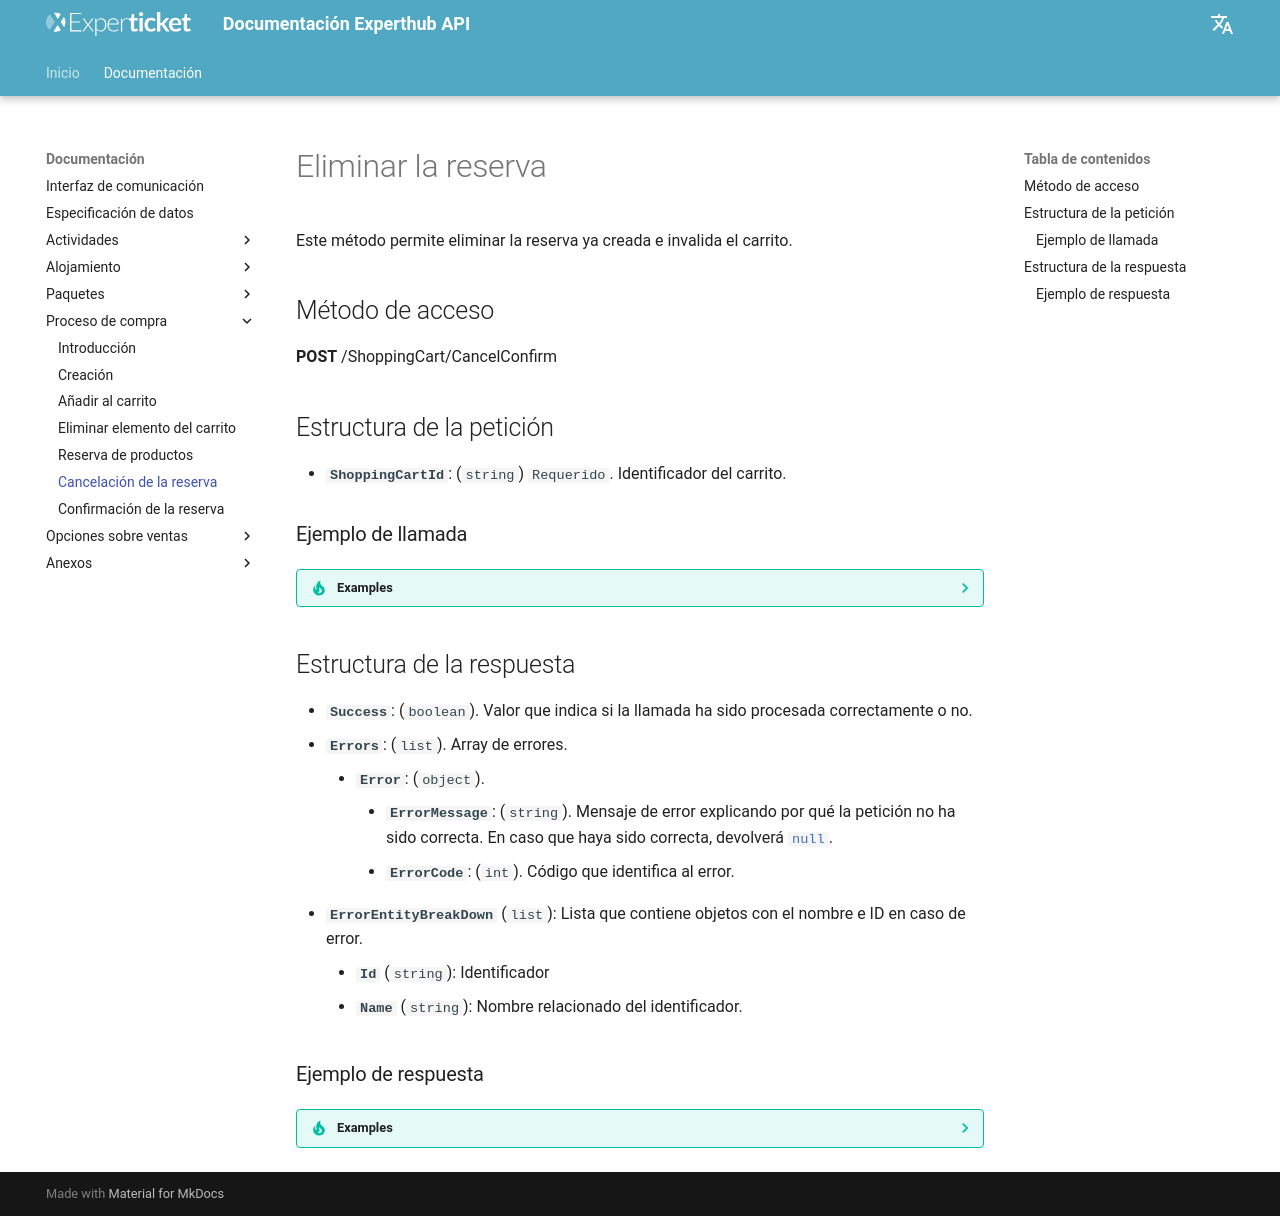

repository: Experticket/experthubApiDocs · page: docs/shoppingCart/cancelConfirm/index.html · generator: mkdocs

# Eliminar la reserva

Este método permite eliminar la reserva ya creada e invalida el carrito.

## Método de acceso

**POST** /ShoppingCart/CancelConfirm

## Estructura de la petición

- **``ShoppingCartId``**: (``string``) ``Requerido``. Identificador del carrito.

### Ejemplo de llamada

??? tip "Examples"

    --8<-- "includes/examples/shoppingCart/cancelConfirm.request.1.md"

## Estructura de la respuesta

--8<-- "includes/experthubResponseBaseDocumentation.es.md"

### Ejemplo de respuesta

??? tip "Examples"

    --8<-- "includes/examples/shoppingCart/cancelConfirm.response.1.md"
